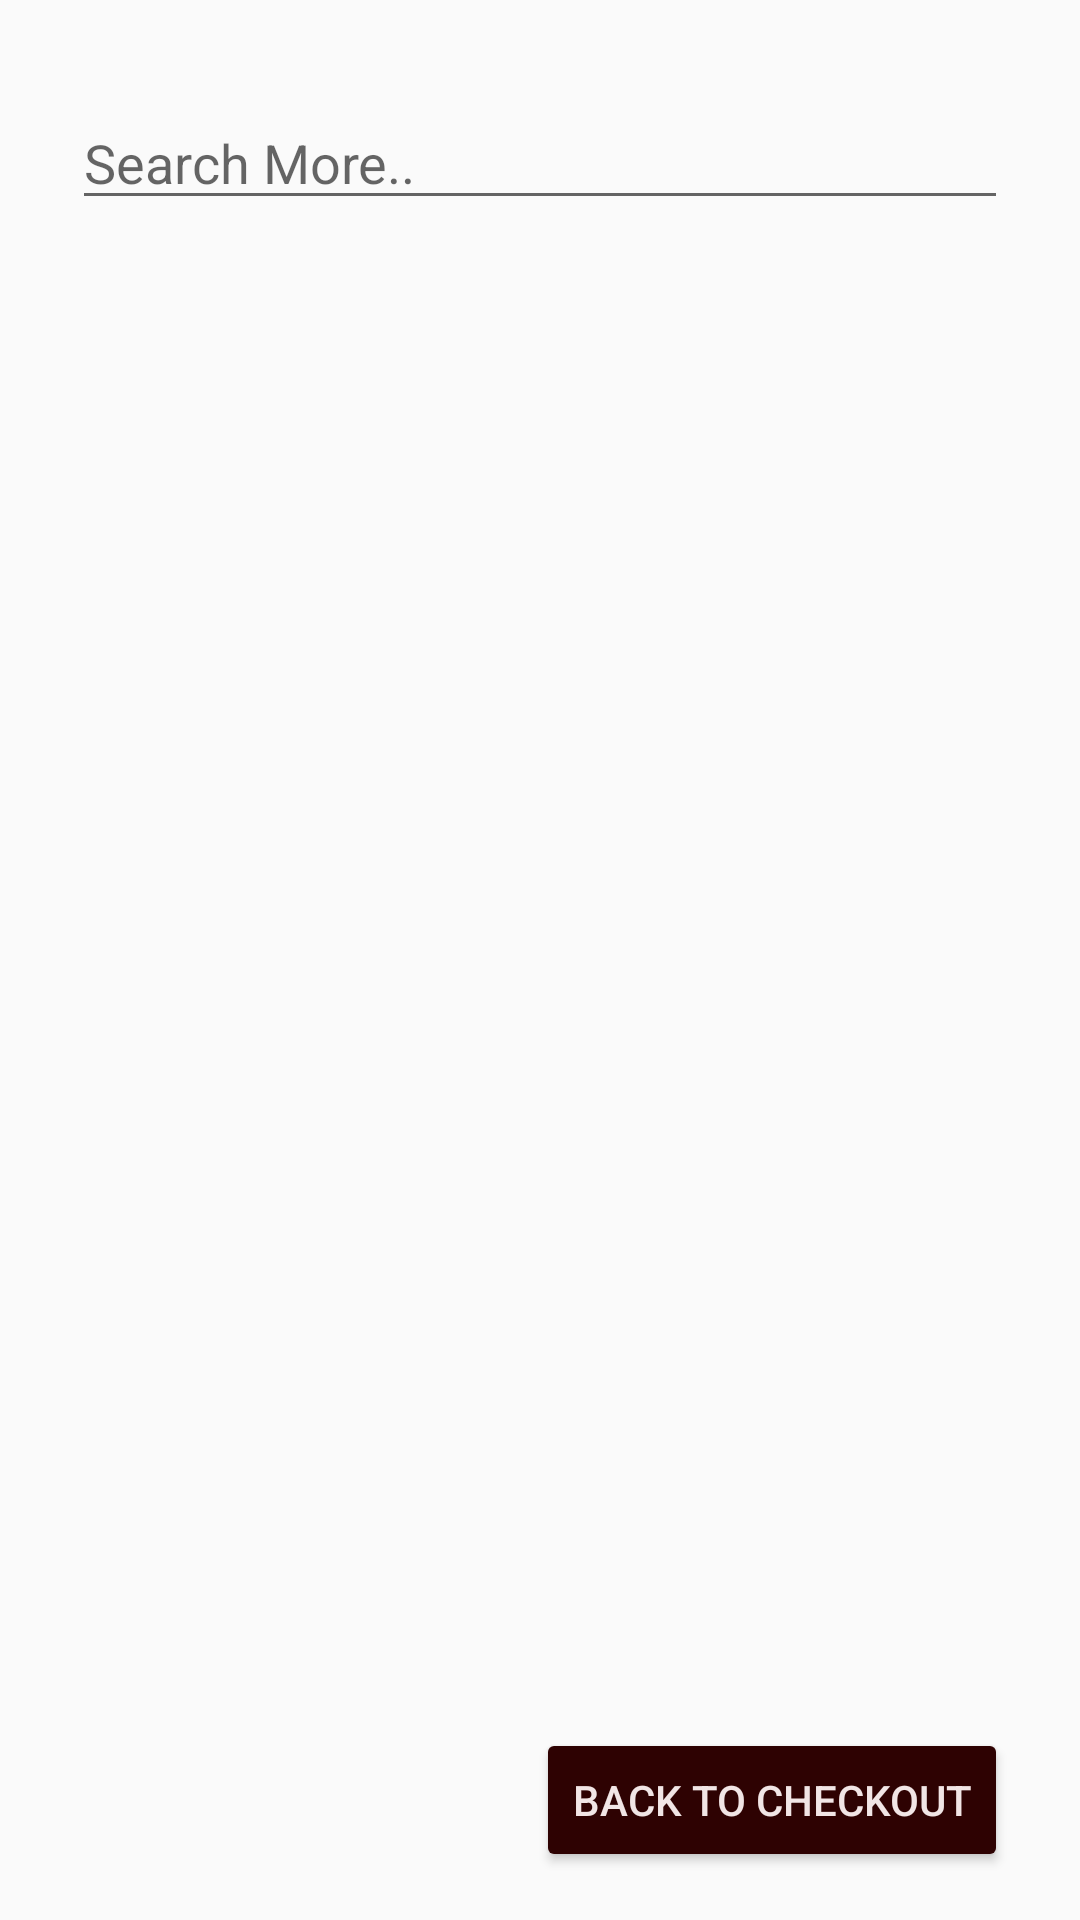

This screen was rendered from an Android layout file. Write that file and the resources it references.
<!-- AndroidManifest.xml: application theme Theme.BusinessHelper.NoActionBar -->
<!-- res/layout/activity_add_to_cart.xml -->
<?xml version="1.0" encoding="utf-8"?>
<android.support.constraint.ConstraintLayout xmlns:android="http://schemas.android.com/apk/res/android"
    xmlns:app="http://schemas.android.com/apk/res-auto"
    xmlns:tools="http://schemas.android.com/tools"
    android:layout_width="match_parent"
    android:layout_height="match_parent"
    tools:context=".AddToCart">

    <EditText
        android:id="@+id/editSearch"
        android:layout_width="0dp"
        android:layout_height="wrap_content"
        android:layout_marginStart="24dp"
        android:layout_marginTop="32dp"
        android:layout_marginEnd="24dp"
        android:ems="10"
        android:hint="Search More.."
        android:inputType="textPersonName"
        app:layout_constraintEnd_toEndOf="parent"
        app:layout_constraintHorizontal_bias="0.198"
        app:layout_constraintStart_toStartOf="parent"
        app:layout_constraintTop_toTopOf="parent" />

    <ListView
        android:id="@+id/searchListView"
        android:layout_width="400dp"
        android:layout_height="532dp"
        android:layout_marginStart="8dp"
        android:layout_marginTop="32dp"
        android:layout_marginEnd="8dp"
        app:layout_constraintEnd_toEndOf="parent"
        app:layout_constraintHorizontal_bias="0.6"
        app:layout_constraintStart_toStartOf="parent"
        app:layout_constraintTop_toBottomOf="@+id/editSearch" />

    <Button
        android:id="@+id/btnFromAddtoCart"
        android:layout_width="wrap_content"
        android:layout_height="wrap_content"
        android:layout_marginEnd="24dp"
        android:layout_marginBottom="16dp"
        android:backgroundTint="#2E0202"
        android:textColor="#F1E5E5"
        android:text="Back to Checkout"
        app:layout_constraintBottom_toBottomOf="parent"
        app:layout_constraintEnd_toEndOf="parent" />
</android.support.constraint.ConstraintLayout>
<!-- resources referenced by this layout -->
<resources>
  <style name="Theme.BusinessHelper.NoActionBar">
          <item name="windowActionBar">false</item>
          <item name="windowNoTitle">true</item>
      </style>
</resources>
